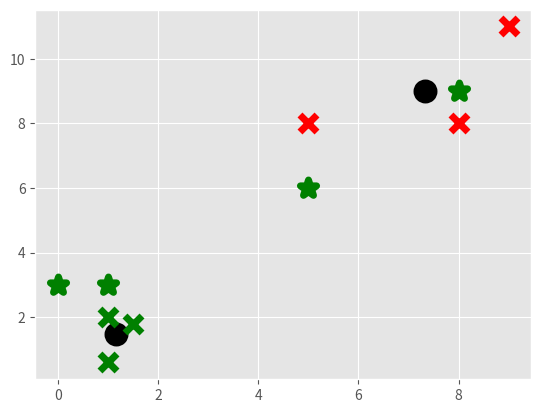

This figure's Python source:
#custom algorithm built from scratch

import matplotlib.pyplot as plt
from matplotlib import style
style.use('ggplot')
import numpy as np

X = np.array([[1,2],
	[1.5,1.8],
	[5,8],
	[8,8],
	[1,0.6],
	[9,11]])

colors =10*["g","r","c","b","k"]
# plt.scatter(X[:,0],X[:,1],s=150)
# plt.show()

class K_means:
	def __init__ (self,k=2,tol=0.001,max_iter=2):
		self.k = k
		self.tol = tol
		self.max_iter = max_iter
		
	def fit(self,data):
		self.centroids ={}
		for i in range(self.k):
			self.centroids[i] = data[i]

		for i in range(self.max_iter):
			self.classification = {}

			for i in range(self.k):
				self.classification[i] =[]

			for featureset in data:
				diatances = [np.linalg.norm(featureset - self.centroids[centroid]) for centroid in self.centroids]
				classification =diatances.index(min(diatances))
				self.classification[classification].append(featureset)

			prev_centroid =dict(self.centroids)
			for classification in self.classification:
				self.centroids[classification] = np.average(self.classification[classification],axis =0 )

			optimized = True

			for c in self.centroids:
				original_centroid =prev_centroid[c]
				current_centroid =self.centroids[c]
				if np.sum((current_centroid - original_centroid)/original_centroid *100.0) > self.tol:
					optimized = False 

			if optimized:
				break


	def predict(self,data):
		diatances = [np.linalg.norm(data - self.centroids[centroid]) for centroidin in self.centroids]
		classification =diatances.index(min(diatances))
		return classification

clf = K_means()

clf.fit(X)

for centroid in clf.centroids:
	plt.scatter(clf.centroids[centroid][0],clf.centroids[centroid][1],marker ="o",color="k",s=150,linewidths=5)

for classification in clf.classification:
	color = colors[classification]
	for featureset in clf.classification[classification]:
		plt.scatter(featureset[0],featureset[1],marker="x",color =color,s=150,linewidths=5)

unknowns = np.array([[1,3],[8,9],[0,3],[5,6],])

for unknown in unknowns:
	classification =clf.predict(unknown)
	plt.scatter(unknown[0],unknown[1],marker="*",color = colors[classification],s=150,linewidths=5)


plt.show()



